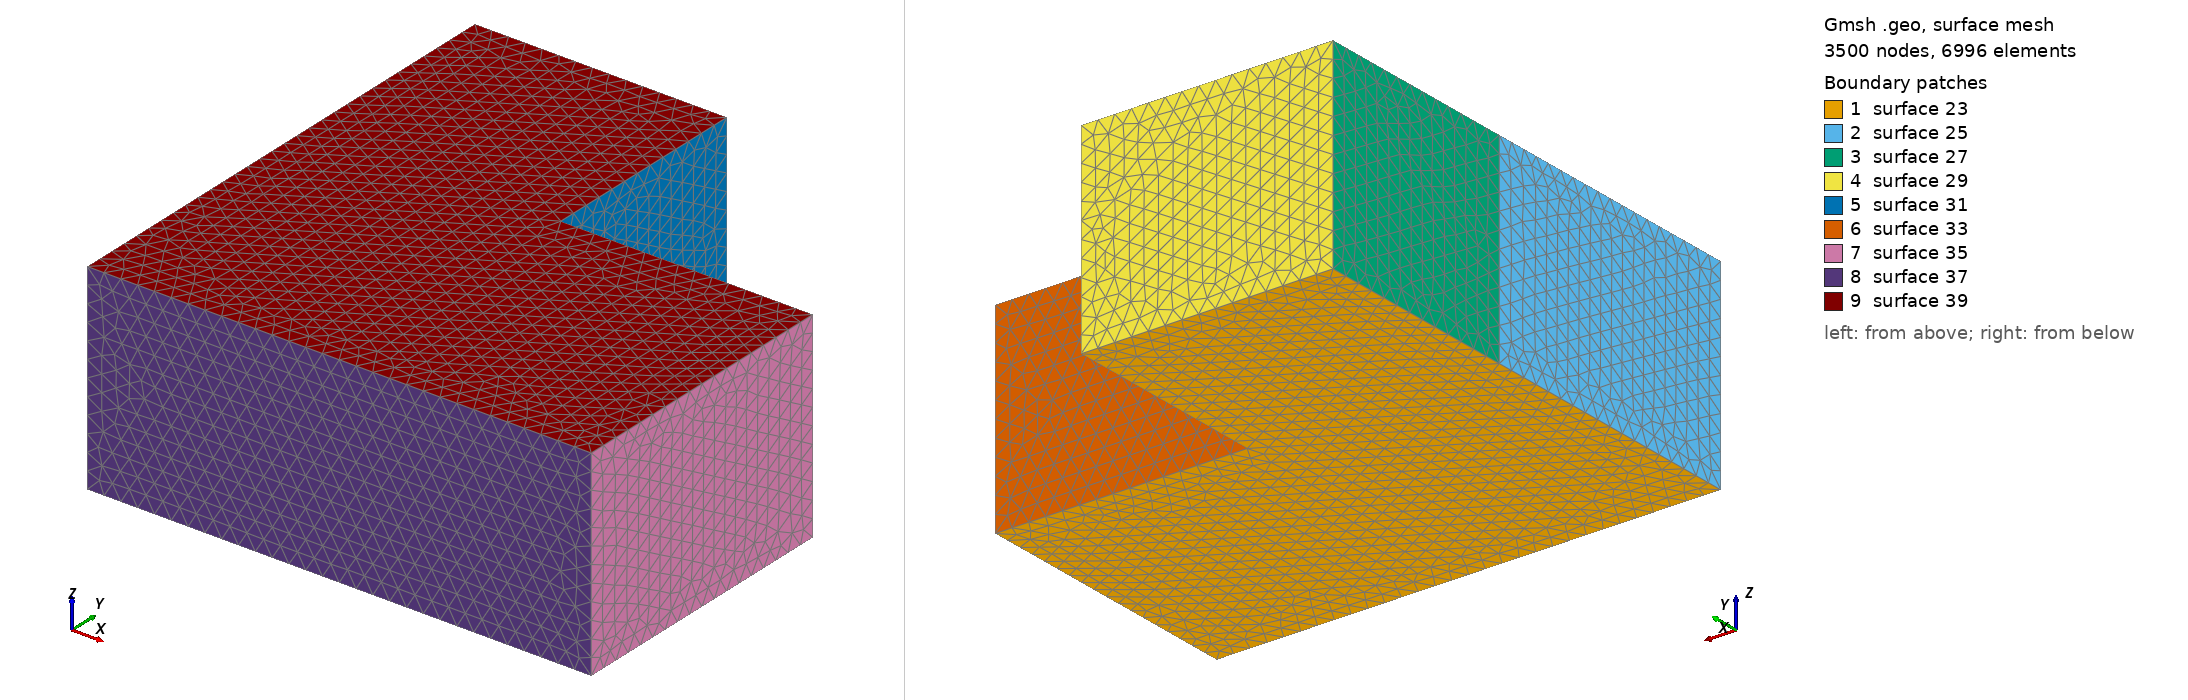

Gmsh geometry script, surface-meshed: 3500 nodes, 6996 surface elements. Boundary patches (legend numbers): 1 surface 23, 2 surface 25, 3 surface 27, 4 surface 29, 5 surface 31, 6 surface 33, 7 surface 35, 8 surface 37, 9 surface 39. Left view from above one corner, right view from below the opposite corner. The script declares no physical surfaces, so the legend lists its geometric surfaces. The drawing asked Gmsh for element sizes between 1% and 20% of the model's largest extent; the script's own settings can give other sizes.

=== cavity1.geo (drawn) ===
// Parameters: acoustic cavity
lx1 = 7.0;
ly1 = 4.0;
lz1 = 2.8;

ly2 = 3.0;
lx2 = 3.5;

h = lx1/30;

Mesh.CharacteristicLengthMax=h;
Mesh.ElementOrder = 1;

// Corners
Point(1) = {0,     0  , 0, h};
Point(2) = {lx1,    0  , 0, h};
Point(3) = {lx1,    ly1 , 0, h};
Point(4) = {0 ,    ly1 , 0, h};

Point(5) = {0,     0  , lz1, h};
Point(6) = {lx1,    0  , lz1, h};
Point(7) = {lx1,    ly1 , lz1, h};
Point(8) = {0 ,    ly1 , lz1, h};

Point(9) = {0,     ly1+ly2  , 0, h};
Point(10) = {lx2,     ly1+ly2  , 0, h};
Point(11) = {lx2,     ly1  , 0, h};
Point(12) = {0,     ly1+ly2  , lz1, h};
Point(13) = {lx2,     ly1+ly2  , lz1, h};
Point(14) = {lx2,     ly1  , lz1, h};

// lines
Line(1) = {1, 4};
Line(2) = {4, 9};
Line(3) = {9, 10};
Line(4) = {10, 11};
Line(5) = {11, 3};
Line(6) = {3, 2};
Line(7) = {2, 1};
Line(8) = {1, 5};
Line(9) = {4, 8};
Line(10) = {9, 12};
Line(11) = {10, 13};
Line(12) = {11, 14};
Line(13) = {3, 7};
Line(14) = {2, 6};
Line(15) = {5, 8};
Line(16) = {8, 12};
Line(17) = {12, 13};
Line(18) = {13, 14};
Line(19) = {14, 7};
Line(20) = {7, 6};
Line(21) = {6, 5};

//surfaces
Line Loop(22) = {1, 2, 3, 4, 5, 6, 7};
Plane Surface(23) = {22};
Line Loop(24) = {1, 9, -15, -8};
Plane Surface(25) = {24};
Line Loop(26) = {2, 10, -16, -9};
Plane Surface(27) = {26};
Line Loop(28) = {3, 11, -17, -10};
Plane Surface(29) = {28};
Line Loop(30) = {4, 12, -18, -11};
Plane Surface(31) = {30};
Line Loop(32) = {5, 13, -19, -12};
Plane Surface(33) = {32};
Line Loop(34) = {6, 14, -20, -13};
Plane Surface(35) = {34};
Line Loop(36) = {7, 8, -21, -14};
Plane Surface(37) = {36};
Line Loop(38) = {21, 15, 16, 17, 18, 19, 20};
Plane Surface(39) = {38};

//volume
Surface Loop(40) = {25, 23, 27, 29, 31, 33, 35, 37, 39};
Volume(41) = {40};

//physical groups
Physical Volume(1) = {41};
